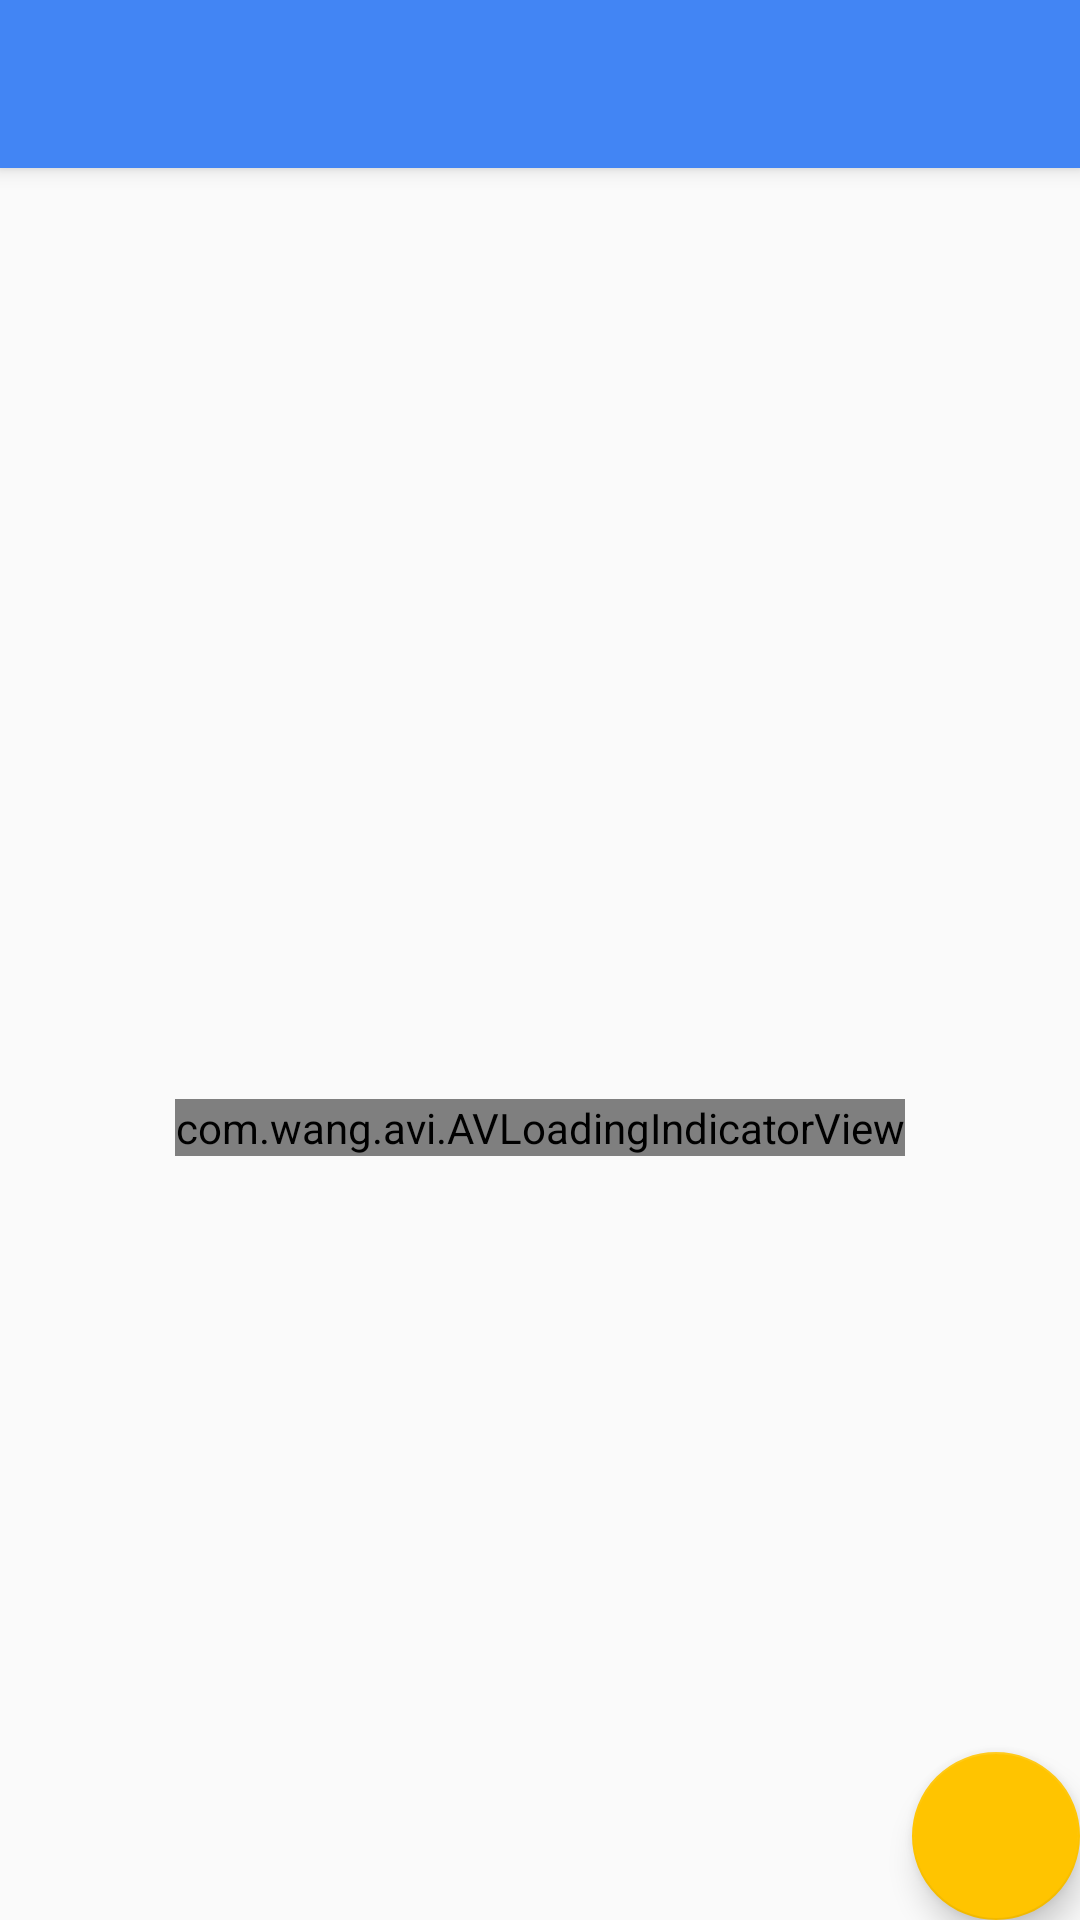

Layout XML and referenced resources for this Android screen:
<!-- AndroidManifest.xml: activity theme AppTheme.NoActionBar -->
<!-- res/layout/activity_main.xml -->
<?xml version="1.0" encoding="utf-8"?>
<android.support.design.widget.CoordinatorLayout xmlns:android="http://schemas.android.com/apk/res/android"
    xmlns:app="http://schemas.android.com/apk/res-auto"
    xmlns:tools="http://schemas.android.com/tools"
    android:layout_width="match_parent"
    android:layout_height="match_parent"
    tools:context="com.erickogi14gmail.coinpare.Views.MainActivity">

    <android.support.design.widget.AppBarLayout
        android:layout_width="match_parent"
        android:layout_height="wrap_content"
        android:theme="@style/AppTheme.AppBarOverlay">

        <android.support.v7.widget.Toolbar

            android:id="@+id/toolbar"

            android:layout_width="match_parent"
            android:layout_height="?attr/actionBarSize"
            android:background="?attr/colorPrimary"
            app:layout_scrollFlags="scroll|enterAlways"
            app:popupTheme="@style/AppTheme.PopupOverlay" >

            </android.support.v7.widget.Toolbar>


        
        
        
        
        
        

        

    </android.support.design.widget.AppBarLayout>

    <include layout="@layout/content_main" />
    
    
    
    
    

    <android.support.design.widget.FloatingActionButton
        android:id="@+id/fab"
        android:layout_width="wrap_content"
        android:layout_height="wrap_content"
        android:layout_gravity="bottom|end"
        android:layout_margin="@dimen/fab_margin"
        android:src="@drawable/ic_add_black_24dp" />

</android.support.design.widget.CoordinatorLayout>
<!-- res/layout/content_main.xml (included above) -->
<?xml version="1.0" encoding="utf-8"?>
<RelativeLayout xmlns:android="http://schemas.android.com/apk/res/android"
    xmlns:app="http://schemas.android.com/apk/res-auto"
    xmlns:tools="http://schemas.android.com/tools"
    android:layout_width="match_parent"
    android:layout_height="match_parent"
    app:layout_behavior="@string/appbar_scrolling_view_behavior"
    tools:context="com.erickogi14gmail.coinpare.Views.MainActivity"
    tools:showIn="@layout/activity_main">

    <com.wang.avi.AVLoadingIndicatorView
        android:id="@+id/avi"
        android:layout_width="wrap_content"
        android:layout_height="wrap_content"
        android:layout_centerInParent="true"
        android:layout_gravity="center_horizontal"
        android:layout_marginBottom="12dp"
        app:indicatorName="BallScaleMultipleIndicator" />

    <android.support.v4.view.ViewPager
        android:id="@+id/viewPager"
        android:layout_width="match_parent"
        android:layout_height="match_parent"
        android:layout_gravity="bottom"
        android:layout_marginTop="6dp"
        android:clipToPadding="false"
        android:overScrollMode="never"

        android:paddingBottom="6dp"
        android:paddingEnd="6dp"
        android:paddingLeft="6dp"
        android:paddingRight="6dp"
        android:paddingStart="6dp" />

</RelativeLayout>
<!-- resources referenced by this layout -->
<resources>
  <style name="AppTheme.AppBarOverlay" parent="ThemeOverlay.AppCompat.Dark.ActionBar" />
  <style name="AppTheme.PopupOverlay" parent="ThemeOverlay.AppCompat.Light" />
  <style name="AppTheme.NoActionBar">
          <item name="windowActionBar">false</item>
          <item name="windowNoTitle">true</item>
          <item name="android:windowDrawsSystemBarBackgrounds">true</item>
          <item name="android:statusBarColor">@android:color/transparent</item>
      </style>
</resources>
